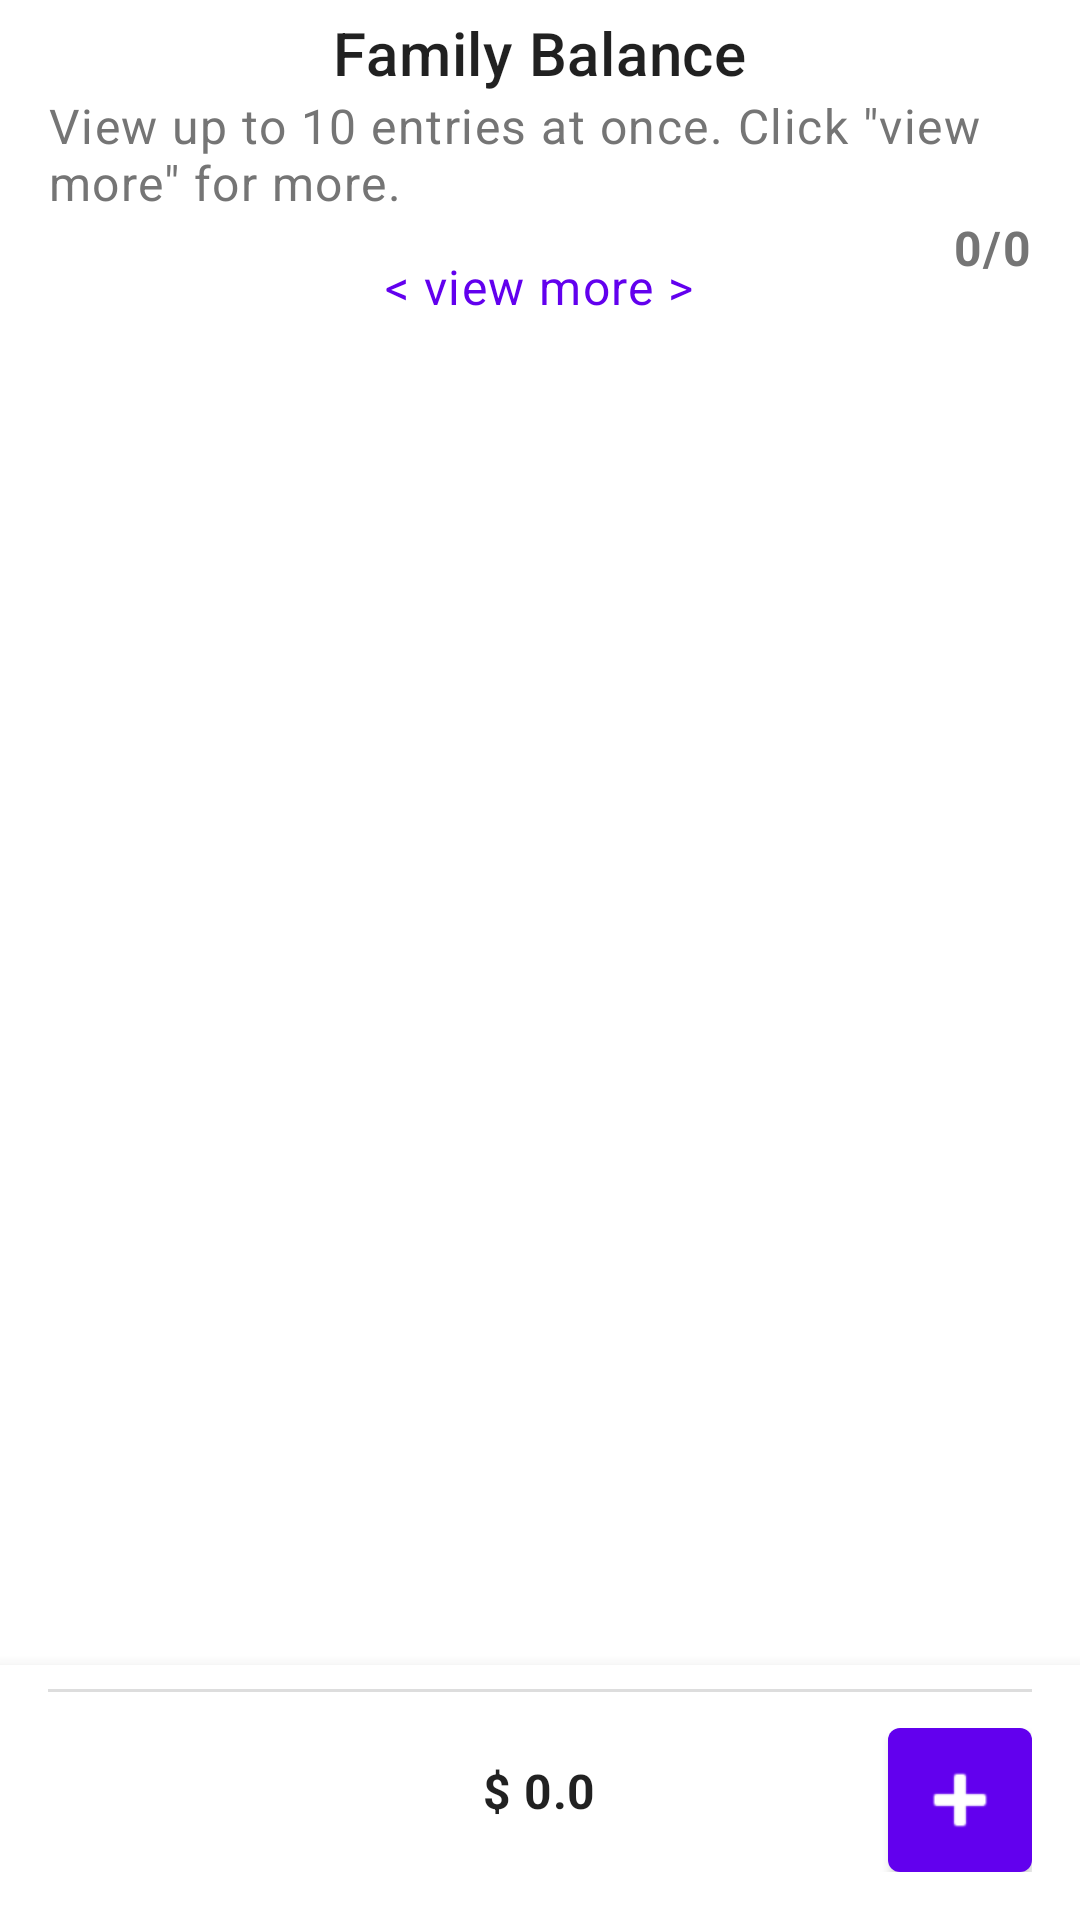

Layout XML and referenced resources for this Android screen:
<!-- AndroidManifest.xml: application theme Theme.FamilyBalance -->
<!-- res/layout/activity_main.xml -->
<?xml version="1.0" encoding="utf-8"?>
<RelativeLayout xmlns:android="http://schemas.android.com/apk/res/android"
    xmlns:app="http://schemas.android.com/apk/res-auto"
    android:id="@+id/main_root_layout"
    android:layout_width="match_parent"
    android:layout_height="match_parent">

    <RelativeLayout
        android:id="@+id/layout_header"
        android:layout_width="match_parent"
        android:layout_height="wrap_content"
        android:layout_alignParentTop="true"
        android:paddingHorizontal="16dp"
        android:paddingVertical="4dp">

        <TextView
            android:id="@+id/main_title"
            android:layout_width="wrap_content"
            android:layout_height="wrap_content"
            android:text="@string/app_name"
            android:layout_centerHorizontal="true"
            android:textAppearance="?attr/textAppearanceHeadline6"/>

        <TextView
            android:id="@+id/main_tips"
            android:layout_width="wrap_content"
            android:layout_height="wrap_content"
            android:layout_below="@id/main_title"
            android:text="@string/main_limit_tips"
            android:textAppearance="?attr/textAppearanceBody1"
            android:textColor="#757575"/>

        <Button
            android:id="@+id/btn_view_more"
            style="@style/Widget.MaterialComponents.Button.TextButton"
            android:layout_below="@id/main_tips"
            android:layout_width="wrap_content"
            android:layout_height="wrap_content"
            android:layout_centerHorizontal="true"
            android:text="@string/btn_view_more"
            android:textAppearance="?attr/textAppearanceBody1"/>

        <TextView
            android:id="@+id/tv_entry_counter"
            android:layout_below="@id/main_tips"
            android:layout_width="wrap_content"
            android:layout_height="wrap_content"
            android:layout_alignParentEnd="true"
            android:layout_centerVertical="true"
            android:text="0/0"
            android:textColor="#757575"
            android:textStyle="bold"
            android:textAppearance="?attr/textAppearanceBody1"/>
    </RelativeLayout>

    <androidx.recyclerview.widget.RecyclerView
        android:id="@+id/rv_entries"
        android:layout_width="match_parent"
        android:layout_height="match_parent"
        android:layout_above="@id/layout_bottom_bar"
        android:layout_below="@id/layout_header"
        android:padding="8dp"
        android:clipToPadding="false"/>

    <LinearLayout
        android:id="@+id/layout_bottom_bar"
        android:layout_width="match_parent"
        android:layout_height="wrap_content"
        android:layout_alignParentBottom="true"
        android:background="?android:attr/windowBackground"
        android:elevation="8dp"
        android:orientation="vertical"
        android:paddingHorizontal="16dp"
        android:paddingBottom="16dp"
        android:paddingTop="8dp">

        <View
            android:layout_width="match_parent"
            android:layout_height="1dp"
            android:background="#DDDDDD"
            android:layout_marginBottom="12dp"/>

        <RelativeLayout
            android:layout_width="match_parent"
            android:layout_height="wrap_content">

            <View
                android:layout_width="48dp"
                android:layout_height="48dp"
                android:layout_alignParentStart="true"
                android:layout_centerVertical="true"
                android:visibility="invisible" />

            <TextView
                android:id="@+id/tv_balance"
                android:layout_width="wrap_content"
                android:layout_height="wrap_content"
                android:layout_centerInParent="true"
                android:text="$ 0.0"
                android:textStyle="bold"
                android:paddingBottom="6dp"
                android:textAppearance="?attr/textAppearanceSubtitle1"/>

            <com.google.android.material.button.MaterialButton
                android:id="@+id/fab_add"
                style="@style/Widget.MaterialComponents.Button.Icon"
                android:layout_width="48dp"
                android:layout_height="48dp"
                android:layout_alignParentEnd="true"
                android:layout_centerVertical="true"
                android:padding="0dp"
                android:insetLeft="0dp"
                android:insetTop="0dp"
                android:insetRight="0dp"
                android:insetBottom="0dp"
                app:icon="@android:drawable/ic_input_add"
                app:iconGravity="textStart"
                app:iconPadding="0dp"
                app:shapeAppearanceOverlay="@style/ShapeAppearance.MaterialComponents.SmallComponent" />
        </RelativeLayout>
    </LinearLayout>
</RelativeLayout>
<!-- resources referenced by this layout -->
<resources>
  <string name="app_name">Family Balance</string>
  <string name="btn_view_more">&lt; view more &gt;</string>
  <string name="main_limit_tips">View up to 10 entries at once. Click \"view more\" for more.</string>
  <style name="Theme.FamilyBalance" parent="Theme.MaterialComponents.Light.NoActionBar">
          <item name="textAppearanceBody1">@style/DaughterBodyText</item>
          <item name="textAppearanceSubtitle1">@style/DaughterSemiTitleText</item>
          <item name="textAppearanceHeadline6">@style/DaughterTitleText</item>
      </style>
  <style name="DaughterBodyText" parent="TextAppearance.MaterialComponents.Body1" />
  <style name="DaughterSemiTitleText" parent="TextAppearance.MaterialComponents.Subtitle1" />
  <style name="DaughterTitleText" parent="TextAppearance.MaterialComponents.Headline6" />
</resources>
